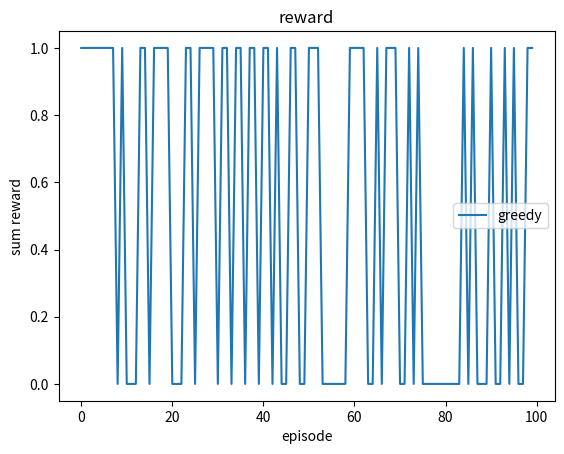

Recreate this plot in Python.
"""
python3
バンディット問題を強化学習するプログラム

スロットマシンは２つ存在していて、それぞれの確率は[0.4, 0.6]
当たると報酬が１もらえる

方策はgreedyとε-greedyとε減衰の３つ(このコードにはgreedyしか実装されていない)

残りの二つを実装するのが課題　(このコードから編集するなら)
"""

import numpy as np
import matplotlib.pyplot as plt
import random


# バンディットタスク
class Bandit():
    def __init__(self):
        # バンディットの設定
        self.probability = np.asarray([[0.4, 0.6]])
        # スタート地点
        self.start = 0
        # ゴール地点
        self.goal = len(self.probability)

    # 報酬を評価
    def get_reward(self, current_state, action):
        # 受け取るアクションは0か1の2値
        # アタリなら１を返す
        if random.random() <= self.probability[current_state, action]:
            return 1
        # 外れなら0を返す
        else:
            return 0

    # 状態の数を返す
    def get_num_state(self):
        return len(self.probability)

    # 行動の数を返す
    def get_num_action(self):
        return len(self.probability[0])

    # スタート地点の場所を返す(初期化用)
    def get_start(self):
        return self.start

    # ゴール地点の場所を返す
    def get_goal_state(self):
        return self.goal

    # 行動を受け取り、次状態を返す
    def get_next_state(self, current_state, current_action):
        return current_state + 1


# Q学習のクラス
class Q_learning():
    # 学習率、割引率、状態数、行動数を定義する
    def __init__(self, learning_rate=0.1, discount_rate=0.9, num_state=None, num_action=None):
        self.learning_rate = learning_rate  # 学習率
        self.discount_rate = discount_rate  # 割引率
        self.num_state = num_state  # 状態数
        self.num_action = num_action  # 行動数
        # Qテーブルを初期化
        self.Q = np.zeros((self.num_state+1, self.num_action))

    # Q値の更新
    # 現状態、選択した行動、得た報酬、次状態を受け取って更新する
    def update_Q(self, current_state, current_action, reward, next_state):
        # TD誤差の計算
        TD_error = (reward
                    + self.discount_rate
                    * max(self.Q[next_state])
                    - self.Q[current_state, current_action])
        # Q値の更新
        self.Q[current_state, current_action] += self.learning_rate * TD_error

    # Q値の初期化
    def init_params(self):
        self.Q = np.zeros((self.num_state+1, self.num_action))

    # Q値を返す
    def get_Q(self):
        return self.Q


# 方策クラス
class Greedy():  # greedy方策
    # 行動価値を受け取って行動番号を返す
    def serect_action(self, value, current_state):
        return np.argmax(value[current_state])


# エージェントクラス
class Agent():
    def __init__(self, value_func="Q_learning", policy="greedy", learning_rate=0.1, discount_rate=0.9, n_state=None, n_action=None):
        # 価値更新方法の選択
        if value_func == "Q_learning":
            self.value_func = Q_learning(num_state=n_state, num_action=n_action)

        # 方策の選択
        if policy == "greedy":
            self.policy = Greedy()

    # パラメータ更新(基本呼び出し)
    def update(self, current_state, current_action, reward, next_state):
        self.value_func.update_Q(current_state, current_action, reward, next_state)

    # 行動選択(基本呼び出し)
    def serect_action(self, current_state):
        return self.policy.serect_action(self.value_func.get_Q(), current_state)

    # 行動価値の表示
    def print_value(self):
        print(self.value_func.get_Q())

    # 所持パラメータの初期化
    def init_params(self):
        self.value_func.init_params()


# メイン関数
def main():
    # ハイパーパラメータ等の設定
    task = Bandit()  # タスク定義

    SIMULATION_TIMES = 1  # シミュレーション回数
    EPISODE_TIMES = 100  # エピソード回数

    agent = Agent(n_state=task.get_num_state(), n_action=task.get_num_action())  # エージェントの設定

    sumreward_graph = np.zeros(EPISODE_TIMES)  # グラフ記述用の報酬記録

    # トレーニング開始
    print("トレーニング開始")
    for simu in range(SIMULATION_TIMES):
        agent.init_params()  # エージェントのパラメータを初期化
        for epi in range(EPISODE_TIMES):
            current_state = task.get_start()  # 現在地をスタート地点に初期化

            while True:
                # 行動選択
                action = agent.serect_action(current_state)
                # 報酬を観測
                reward = task.get_reward(current_state, action)
                sumreward_graph[epi] += reward
                # 次状態を観測
                next_state = task.get_next_state(current_state, action)
                # Q価の更新
                agent.update(current_state, action, reward, next_state)
                # 次状態が終端状態であれば終了
                if next_state == task.get_goal_state():
                    break

    print("Q値の表示")
    agent.print_value()

    print("グラフ表示")
    plt.plot(sumreward_graph / SIMULATION_TIMES, label="greedy")  # グラフ書き込み
    plt.legend()  # 凡例を付ける
    plt.title("reward")  # グラフタイトルを付ける
    plt.xlabel("episode")  # x軸のラベルを付ける
    plt.ylabel("sum reward")  # y軸のラベルを付ける
    plt.show()  # グラフを表示

main()
